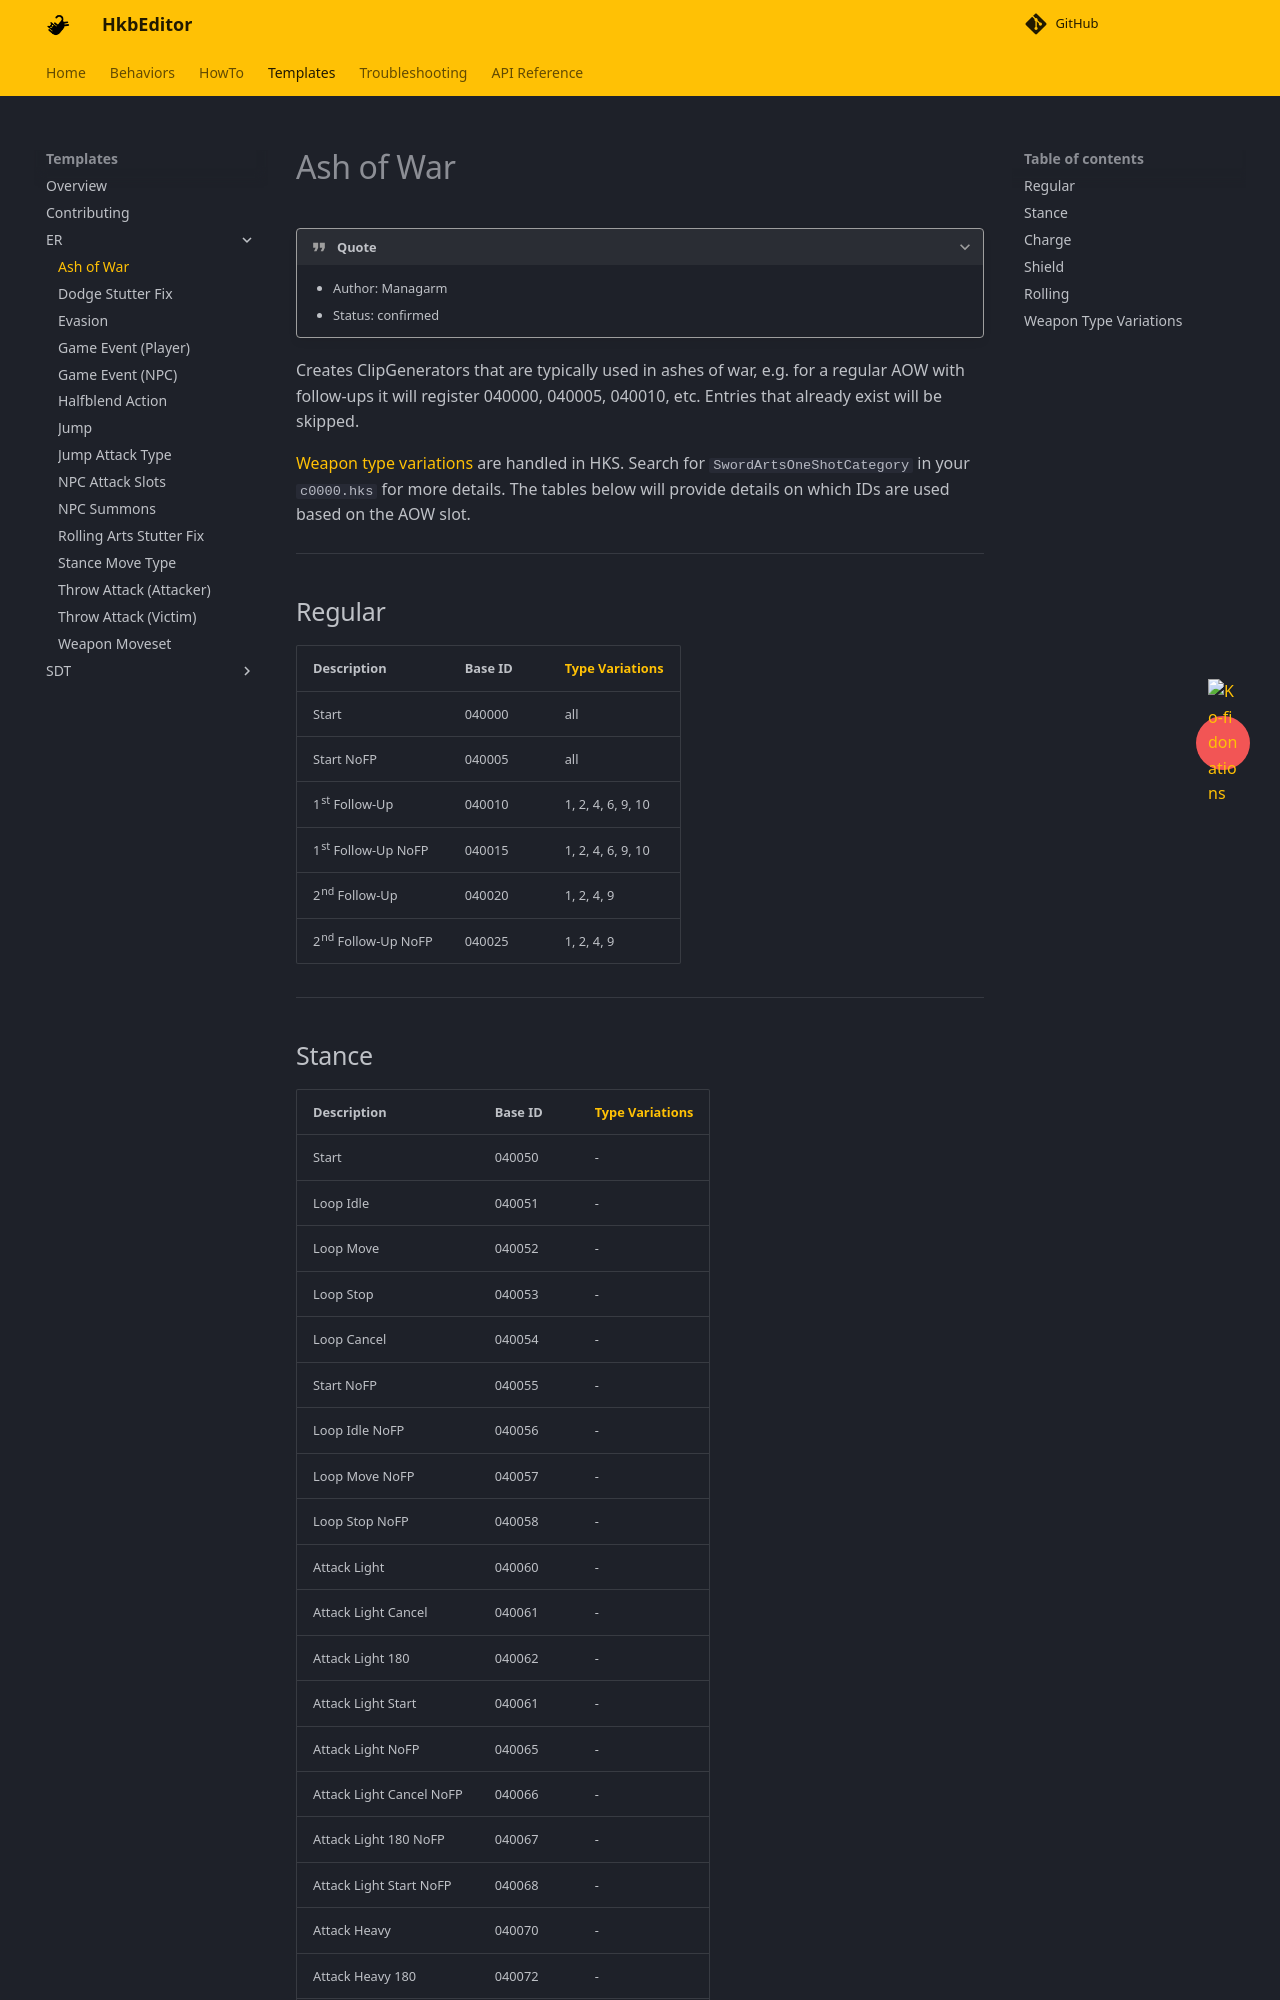

repository: ndahn/HkbEditor · page: templates/er/ash_of_war/index.html · generator: mkdocs

# Ash of War

???+ quote

    - Author: Managarm
    - Status: confirmed

Creates ClipGenerators that are typically used in ashes of war, e.g. for a regular AOW with follow-ups it will register 040000, 040005, 040010, etc. Entries that already exist will be skipped.

[Weapon type variations](#weapon-type-variations) are handled in HKS. Search for `SwordArtsOneShotCategory` in your `c0000.hks` for more details. The tables below will provide details on which IDs are used based on the AOW slot.

---

## Regular

| Description        | Base ID | [Type Variations](#weapon-type-variations) |
| ------------------ | ------- | ------------------------------------------ |
| Start              | 040000  | all                                        |
| Start NoFP         | 040005  | all                                        |
| 1st Follow-Up      | 040010  | 1, 2, 4, 6, 9, 10                          |
| 1st Follow-Up NoFP | 040015  | 1, 2, 4, 6, 9, 10                          |
| 2nd Follow-Up      | 040020  | 1, 2, 4, 9                                 |
| 2nd Follow-Up NoFP | 040025  | 1, 2, 4, 9                                 |

---
